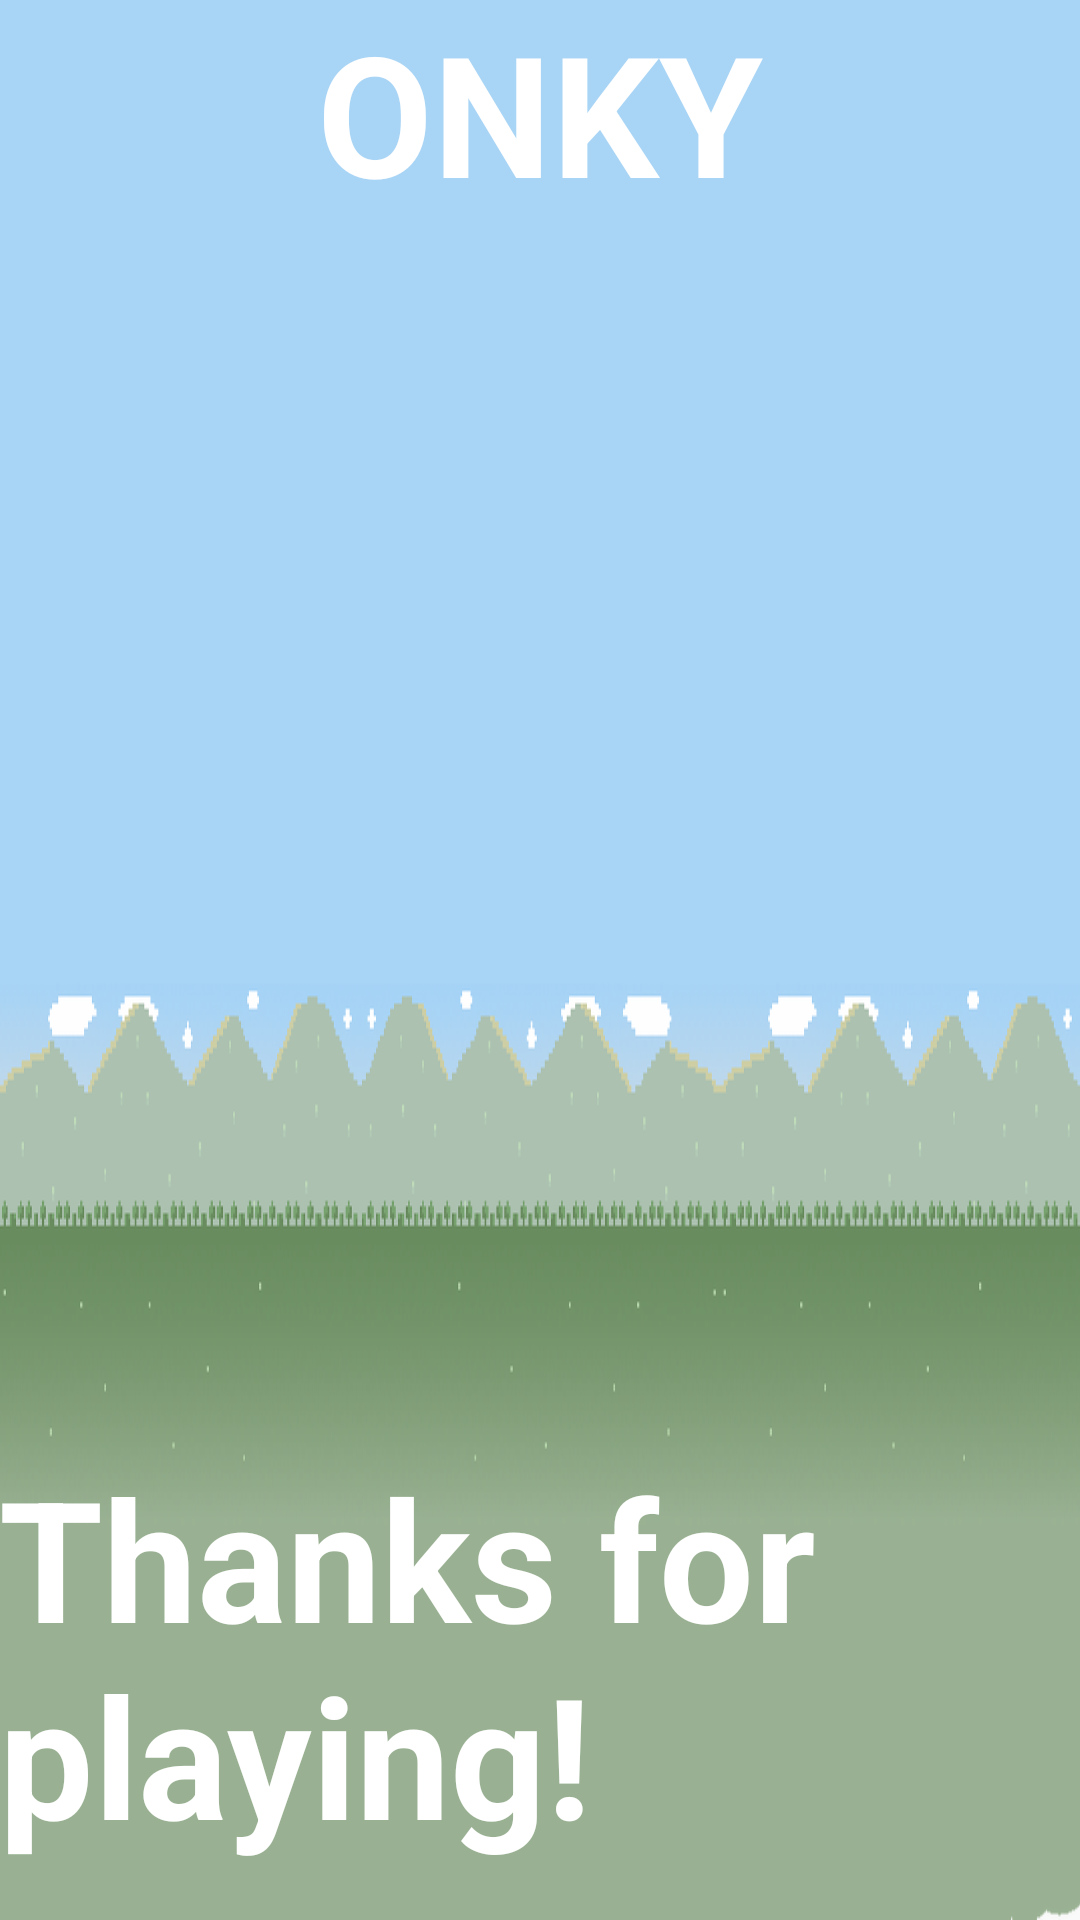

Layout XML and referenced resources for this Android screen:
<!-- AndroidManifest.xml: application theme AppTheme -->
<!-- res/layout/fragment_exit.xml -->
<RelativeLayout xmlns:android="http://schemas.android.com/apk/res/android"
    xmlns:tools="http://schemas.android.com/tools"
    android:layout_width="match_parent"
    android:layout_height="match_parent"
    android:background="@mipmap/onkyandroidbg"
    android:paddingBottom="@dimen/activity_vertical_margin"
    android:paddingLeft="@dimen/activity_horizontal_margin"
    android:paddingRight="@dimen/activity_horizontal_margin"
    tools:context=".MainActivity$PlaceholderFragment">

    <TextView
        android:id="@+id/loginLogo"
        android:layout_width="wrap_content"
        android:layout_height="wrap_content"
        android:layout_centerHorizontal="true"
        android:paddingBottom="18dp"
        android:text="@string/logo"
        android:textColor="#ffffffff"
        android:textSize="56sp"
        android:textStyle="bold" />

    <TextView
        android:id="@+id/textView_thanks"
        android:layout_width="wrap_content"
        android:layout_height="wrap_content"
        android:layout_alignParentBottom="true"
        android:layout_centerHorizontal="true"
        android:paddingBottom="18dp"
        android:text="@string/thanks"
        android:textColor="#ffffffff"
        android:textSize="56sp"
        android:textStyle="bold" />


</RelativeLayout>
<!-- resources referenced by this layout -->
<resources>
  <!-- mipmap onkyandroidbg: png bitmap (mipmap-xxhdpi, 81996 bytes) -->
  <string name="logo">ONKY</string>
  <string name="thanks">Thanks for playing!</string>
  <style name="AppTheme" parent="Theme.AppCompat.Light.DarkActionBar">
          
  
      </style>
</resources>
